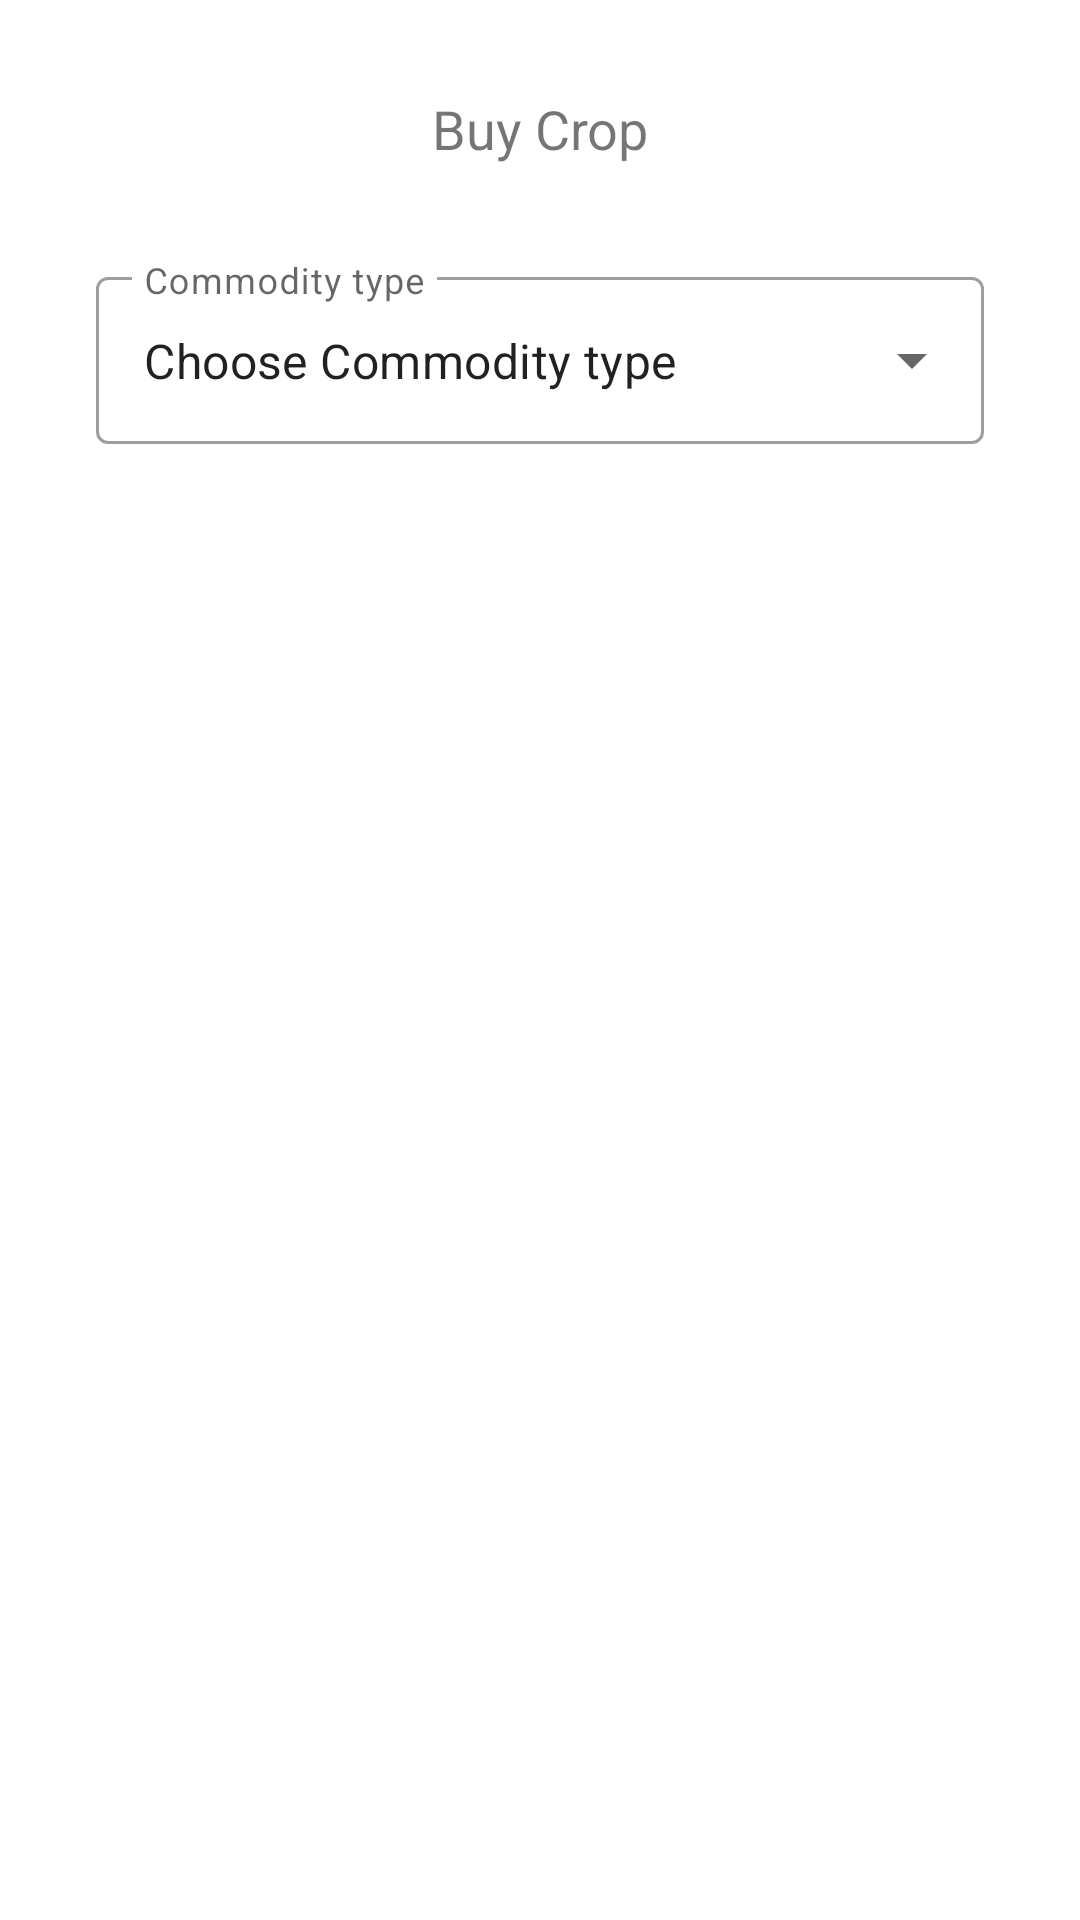

The Android layout XML behind this screen, and the referenced resources:
<!-- AndroidManifest.xml: application theme AppTheme -->
<!-- res/layout/activity_buy_crop.xml -->
<?xml version="1.0" encoding="utf-8"?>
<androidx.constraintlayout.widget.ConstraintLayout xmlns:android="http://schemas.android.com/apk/res/android"
    xmlns:app="http://schemas.android.com/apk/res-auto"
    xmlns:tools="http://schemas.android.com/tools"
    android:layout_width="match_parent"
    android:layout_height="match_parent"
    tools:context=".BuyCropActivity">

    <TextView
        android:id="@+id/textView4"
        android:layout_width="wrap_content"
        android:layout_height="wrap_content"
        android:text="Buy Crop"
        android:textSize="18sp"
        app:layout_constraintBottom_toBottomOf="parent"
        app:layout_constraintEnd_toEndOf="parent"
        app:layout_constraintStart_toStartOf="parent"
        app:layout_constraintTop_toTopOf="parent"
        app:layout_constraintVertical_bias="0.050000012" />

    <androidx.recyclerview.widget.RecyclerView
        android:id="@+id/buycroplist"
        android:layout_width="0dp"
        android:layout_height="0dp"
        android:layout_marginTop="24dp"
        app:layout_constraintBottom_toBottomOf="parent"
        app:layout_constraintEnd_toEndOf="parent"
        app:layout_constraintStart_toStartOf="parent"
        app:layout_constraintTop_toBottomOf="@+id/elementtype" />

    <com.google.android.material.textfield.TextInputLayout
        android:id="@+id/elementtype"
        style="@style/Widget.MaterialComponents.TextInputLayout.OutlinedBox.ExposedDropdownMenu"
        android:layout_width="match_parent"
        android:layout_height="wrap_content"
        android:layout_marginStart="32dp"
        android:layout_marginLeft="32dp"
        android:layout_marginTop="32dp"
        android:layout_marginEnd="32dp"
        android:layout_marginRight="32dp"
        android:hint="Commodity type"
        app:layout_constraintEnd_toEndOf="parent"
        app:layout_constraintStart_toStartOf="parent"
        app:layout_constraintTop_toBottomOf="@+id/textView4">

        <AutoCompleteTextView
            android:id="@+id/buycropspinner"
            android:layout_width="match_parent"
            android:layout_height="match_parent"
            android:layout_weight="1"
            android:inputType="none"
            android:text="Choose Commodity type"/>
    </com.google.android.material.textfield.TextInputLayout>

</androidx.constraintlayout.widget.ConstraintLayout>
<!-- resources referenced by this layout -->
<resources>
  <style name="AppTheme" parent="Theme.MaterialComponents.Light.NoActionBar">
          <item name="colorPrimary">@color/colorPrimary</item>
          <item name="colorPrimaryDark">@color/colorPrimaryDark</item>
          <item name="colorAccent">@color/colorAccent</item>
          <item name="colorError">@color/colorError</item>
      </style>
  <color name="colorPrimary">#03ac13</color>
  <color name="colorPrimaryDark">#028a0f</color>
  <color name="colorAccent">#d81b60</color>
</resources>
